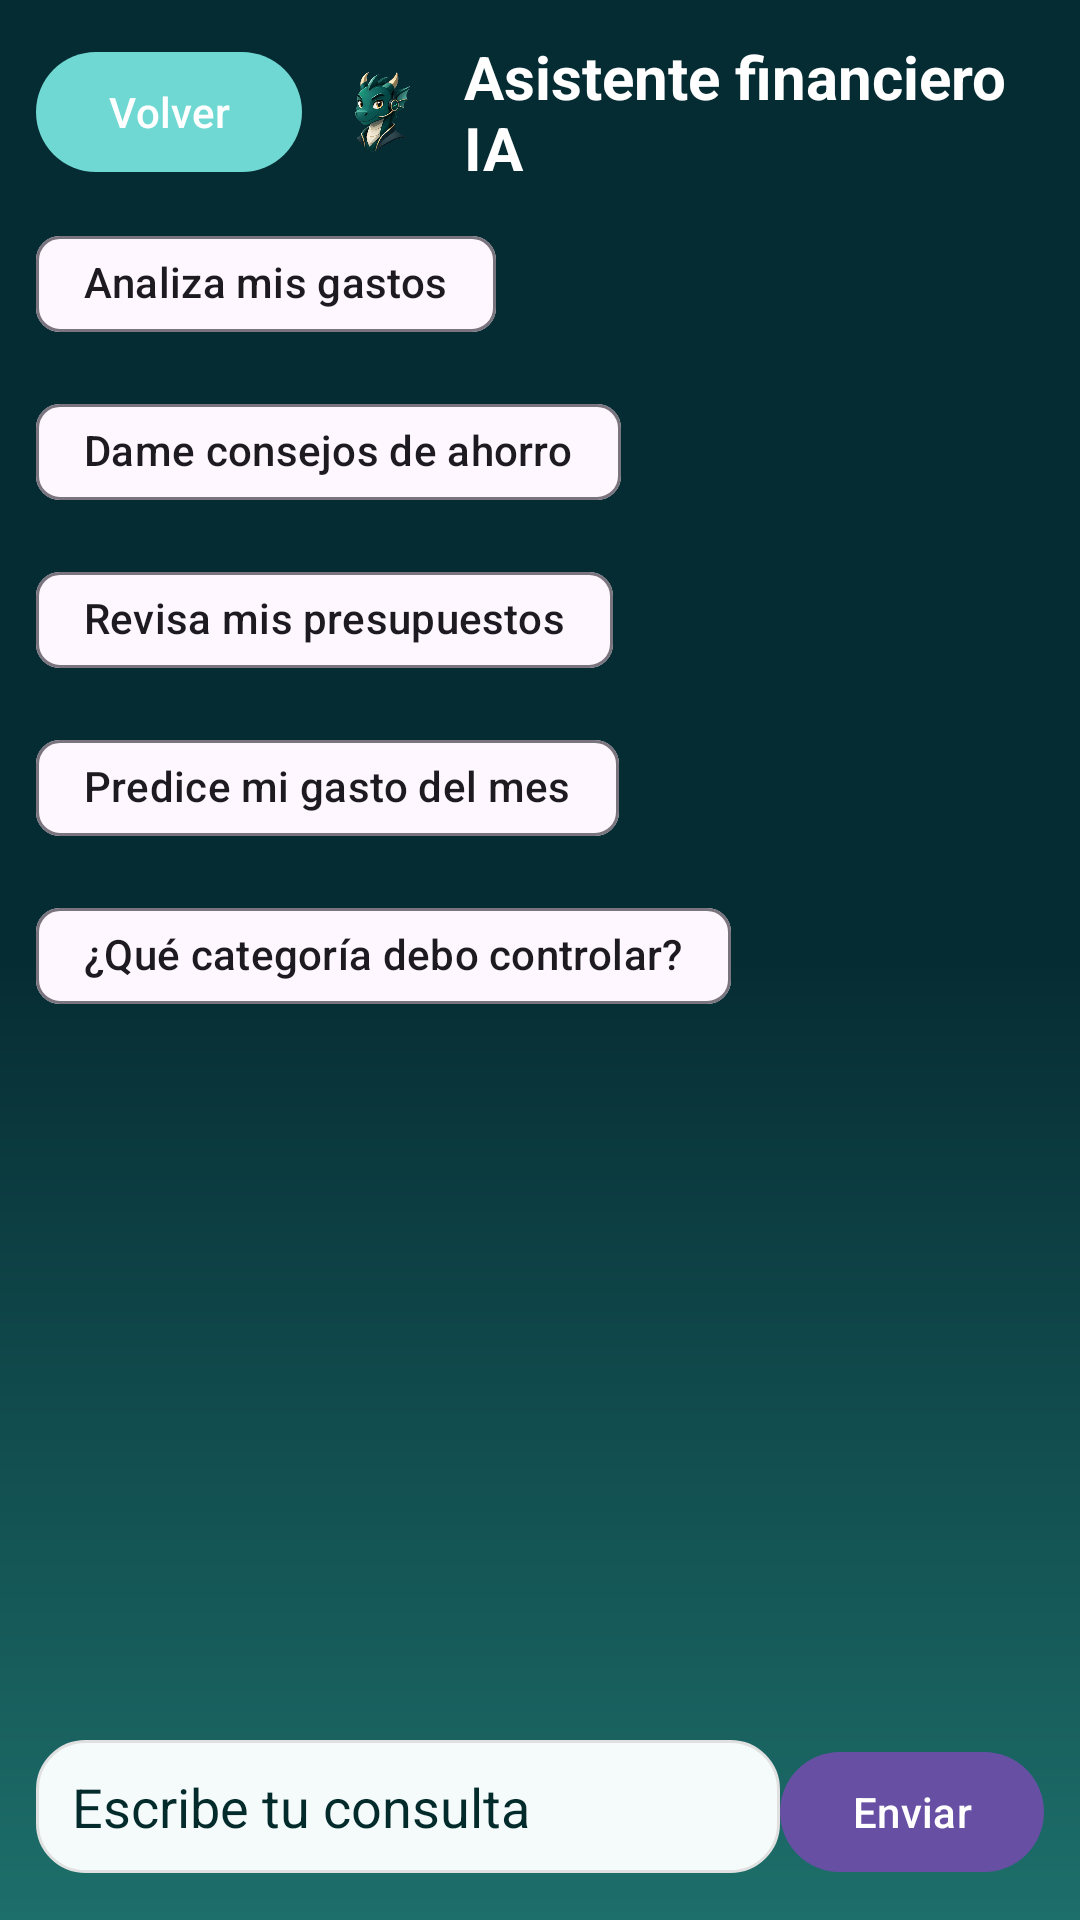

The Android layout XML behind this screen, and the referenced resources:
<!-- AndroidManifest.xml: application theme Theme.ECONOMIX_ANDROID -->
<!-- res/layout/fragment_chatbot.xml -->
<?xml version="1.0" encoding="utf-8"?>
<LinearLayout xmlns:android="http://schemas.android.com/apk/res/android"
    xmlns:app="http://schemas.android.com/apk/res-auto"
    android:layout_width="match_parent"
    android:layout_height="match_parent"
    android:orientation="vertical"
    android:padding="12dp"
    android:background="@drawable/bg_menu_gradient">

    <LinearLayout
        android:layout_width="match_parent"
        android:layout_height="wrap_content"
        android:gravity="center_vertical"
        android:orientation="horizontal">

        <com.google.android.material.button.MaterialButton
            android:id="@+id/btnVolverChat"
            android:layout_width="wrap_content"
            android:layout_height="wrap_content"
            android:layout_marginEnd="8dp"
            android:text="Volver"
            app:backgroundTint="@color/tealLight" />

        <ImageView
            android:layout_width="36dp"
            android:layout_height="36dp"
            android:contentDescription="@string/desc_acceso_chatbot"
            android:src="@drawable/chatcito" />

        <TextView
            android:layout_width="match_parent"
            android:layout_height="wrap_content"
            android:layout_marginStart="10dp"
            android:text="Asistente financiero IA"
            android:textColor="@color/economix_text_primary"
            android:textSize="20sp"
            android:textStyle="bold" />
    </LinearLayout>

    <com.google.android.material.chip.ChipGroup
        android:layout_width="match_parent"
        android:layout_height="wrap_content"
        android:layout_marginTop="8dp"
        app:singleLine="false">
        <com.google.android.material.chip.Chip android:id="@+id/chipSug1" android:layout_width="wrap_content" android:layout_height="wrap_content" android:text="Analiza mis gastos"/>
        <com.google.android.material.chip.Chip android:id="@+id/chipSug2" android:layout_width="wrap_content" android:layout_height="wrap_content" android:text="Dame consejos de ahorro"/>
        <com.google.android.material.chip.Chip android:id="@+id/chipSug3" android:layout_width="wrap_content" android:layout_height="wrap_content" android:text="Revisa mis presupuestos"/>
        <com.google.android.material.chip.Chip android:id="@+id/chipSug4" android:layout_width="wrap_content" android:layout_height="wrap_content" android:text="Predice mi gasto del mes"/>
        <com.google.android.material.chip.Chip android:id="@+id/chipSug5" android:layout_width="wrap_content" android:layout_height="wrap_content" android:text="¿Qué categoría debo controlar?"/>
    </com.google.android.material.chip.ChipGroup>

    <androidx.recyclerview.widget.RecyclerView
        android:id="@+id/recyclerChat"
        android:layout_width="match_parent"
        android:layout_height="0dp"
        android:layout_weight="1"
        android:layout_marginTop="8dp"/>

    <com.airbnb.lottie.LottieAnimationView
        android:id="@+id/progressChat"
        android:layout_width="128dp"
        android:layout_height="128dp"
        android:layout_gravity="center"
        android:visibility="gone"
        app:lottie_autoPlay="false"
        app:lottie_loop="true"
        app:lottie_rawRes="@raw/load" />

    <TextView
        android:id="@+id/tvDisclaimer"
        android:layout_width="match_parent"
        android:layout_height="wrap_content"
        android:layout_marginTop="6dp"
        android:textSize="12sp"
        android:textColor="@color/economix_text_secondary"/>

    <LinearLayout
        android:layout_width="match_parent"
        android:layout_height="wrap_content"
        android:orientation="horizontal"
        android:layout_marginTop="8dp">
        <EditText
            android:id="@+id/etMensaje"
            android:layout_width="0dp"
            android:layout_height="wrap_content"
            android:layout_weight="1"
            android:background="@drawable/bg_field_rounded"
            android:hint="Escribe tu consulta"
            android:maxLength="280"
            android:paddingHorizontal="12dp"
            android:paddingVertical="10dp"
            android:textColor="@android:color/black"
            android:textColorHint="@color/tealDark" />
        <com.google.android.material.button.MaterialButton
            android:id="@+id/btnEnviar"
            android:layout_width="wrap_content"
            android:layout_height="wrap_content"
            android:text="Enviar"/>
    </LinearLayout>
</LinearLayout>
<!-- resources referenced by this layout -->
<resources>
  <color name="economix_text_primary">#FFFFFFFF</color>
  <color name="economix_text_secondary">#B5E8ED</color>
  <color name="tealDark">#042B2C</color>
  <color name="tealLight">#6FD8D2</color>
  <!-- drawable bg_field_rounded (drawable) -->
  <?xml version="1.0" encoding="utf-8"?>
  <shape xmlns:android="http://schemas.android.com/apk/res/android"
      android:shape="rectangle">
      <solid android:color="@color/softWhite" />
      <corners android:radius="16dp" />
      <stroke
          android:width="1dp"
          android:color="#E0E0E0" />
  </shape>
  <!-- drawable bg_menu_gradient (drawable) -->
  <?xml version="1.0" encoding="utf-8"?>
  <shape xmlns:android="http://schemas.android.com/apk/res/android" android:shape="rectangle">
      <gradient
          android:angle="270"
          android:startColor="@color/economix_background"
          android:centerColor="@color/economix_background"
          android:endColor="@color/tealSurfaceVariant"
          android:type="linear" />
  </shape>
  <!-- drawable chatcito: png bitmap (drawable, 148916 bytes) -->
  <style name="Theme.ECONOMIX_ANDROID" parent="Base.Theme.ECONOMIX_ANDROID" />
  <color name="softWhite">#F5FBFA</color>
  <color name="economix_background">#062C33</color>
  <color name="tealSurfaceVariant">#1D6F6B</color>
  <style name="Base.Theme.ECONOMIX_ANDROID" parent="Theme.Material3.DayNight.NoActionBar">
          
          
      </style>
</resources>
